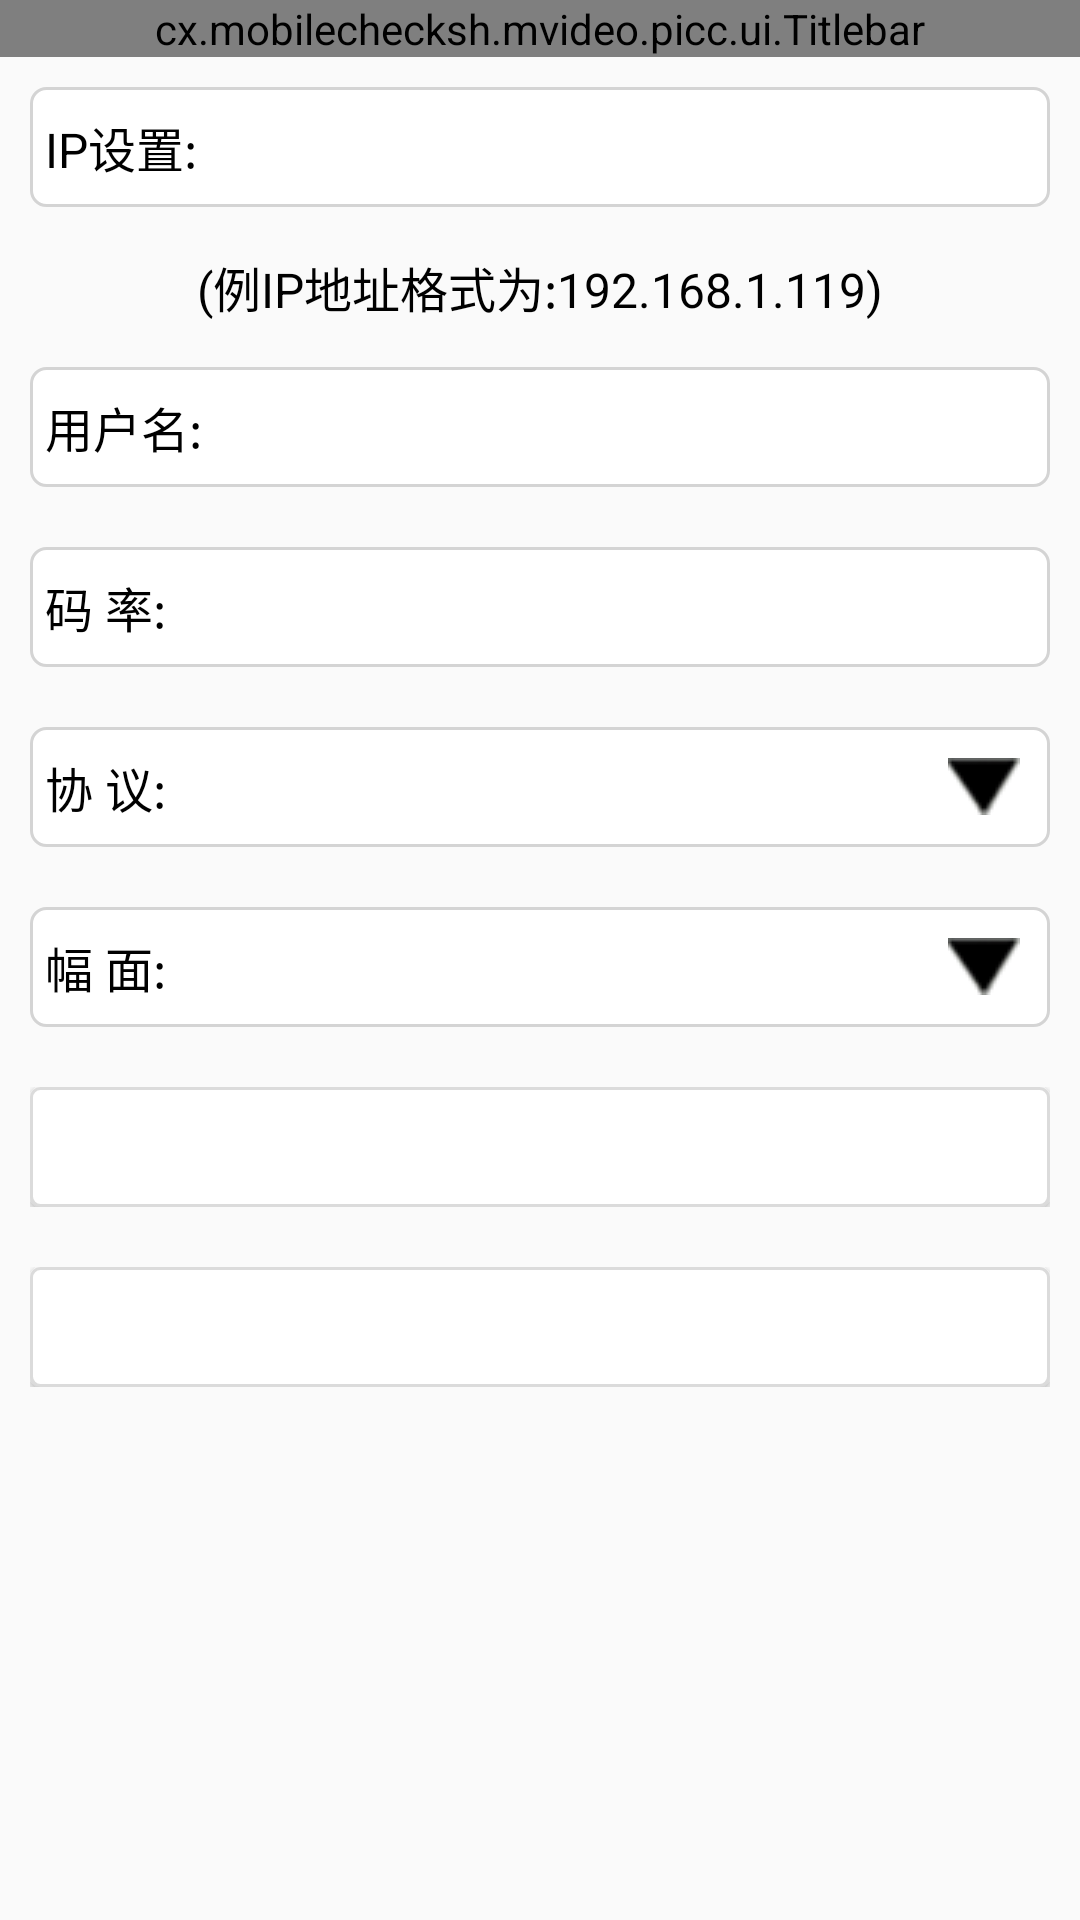

Here is an Android app screen rendered from its layout file. Give the layout XML and the strings, colors and styles it references.
<!-- AndroidManifest.xml: application theme AppTheme -->
<!-- res/layout/camera_setting.xml -->
<RelativeLayout xmlns:android="http://schemas.android.com/apk/res/android"
    xmlns:tools="http://schemas.android.com/tools"
    android:layout_width="match_parent"
    android:layout_height="match_parent"
   >

     <cx.mobilechecksh.mvideo.picc.ui.Titlebar
       xmlns:custom="http://schemas.android.com/apk/res/cx.mobilechecksh"
        android:id="@+id/titlebar"
        custom:titlebarBackground="?attr/titlebar_backgroud"
        custom:titlebarLeftBackground="?attr/titlebar_left_backgroud"
        custom:titlebarRightBackground="?attr/titlebar_right_backgroud"
        custom:titlebarTitle="@string/setting_page"
        android:layout_width="fill_parent"
        android:layout_height="wrap_content" />
     
        <ScrollView
            android:layout_below="@+id/titlebar"
        android:layout_width="fill_parent"
        android:layout_height="fill_parent"
        android:fadeScrollbars="true" >

        <LinearLayout
            android:layout_width="fill_parent"
            android:layout_height="wrap_content"
            android:orientation="vertical" >

            <RelativeLayout
                android:layout_width="fill_parent"
                android:layout_height="wrap_content"
                android:layout_margin="10dip" >

                <EditText
                    android:id="@+id/ip"
                    style="@style/setting_edittext"
                    android:layout_width="fill_parent"
                    android:layout_height="@dimen/default_edittext_height" />

                <TextView
                    style="@style/setting_edittext_text"
                    android:layout_width="wrap_content"
                    android:layout_height="@dimen/default_edittext_height"
                    android:text="@string/settingip_ip" />
            </RelativeLayout>
            
            
                  <TextView 
                style="@style/setting_edittext_text"
				android:layout_width="fill_parent"
				android:layout_height="wrap_content"
				android:gravity="center_horizontal"
				android:text="@string/setting_ip_format" />
                  
                  
            <RelativeLayout
                android:layout_width="fill_parent"
                android:layout_height="wrap_content"
                android:layout_margin="10dip" >

                <EditText
                    android:id="@+id/sign"
                    style="@style/setting_edittext"
                    android:layout_width="fill_parent"
                    android:layout_height="@dimen/default_edittext_height" />

                <TextView
                    style="@style/setting_edittext_text"
                    android:layout_width="wrap_content"
                    android:layout_height="@dimen/default_edittext_height"
                    android:text="@string/settingip_sign" />
            </RelativeLayout>

      
            
            <RelativeLayout
                android:layout_width="fill_parent"
                android:layout_height="wrap_content"
                android:visibility="gone"
                android:layout_margin="10dip" >

                <EditText
                    android:id="@+id/FPS"
                    style="@style/setting_edittext"
                    android:layout_width="fill_parent"
					android:inputType="number"
                    android:layout_height="@dimen/default_edittext_height" />

                <TextView
                    style="@style/setting_edittext_text"
                    android:layout_width="wrap_content"
                    android:layout_height="@dimen/default_edittext_height"
                    android:text="@string/settingip_FPS" />
            </RelativeLayout>

            <RelativeLayout
                android:layout_width="fill_parent"
                android:layout_height="wrap_content"
                android:layout_margin="10dip" >

                <EditText
                    android:id="@+id/BIT"
                    style="@style/setting_edittext"
                    android:layout_width="fill_parent"
                    android:inputType="number"
                    android:layout_height="@dimen/default_edittext_height" />

                <TextView
                    style="@style/setting_edittext_text"
                    android:layout_width="wrap_content"
                    android:layout_height="@dimen/default_edittext_height"
                    android:text="@string/settingip_BIT" />
            </RelativeLayout>
            <RelativeLayout
                android:layout_width="fill_parent"
                android:layout_height="wrap_content"
                android:layout_margin="10dip" >

                <Spinner
                    android:id="@+id/connect_type"
                    style="@style/setting_edittext"
                    android:layout_width="fill_parent"
                    android:layout_height="@dimen/default_edittext_height" />

                <TextView
                    style="@style/setting_edittext_text"
                    android:layout_width="wrap_content"
                    android:layout_height="@dimen/default_edittext_height"
                    android:text="@string/settingip_connect_type" />
                
                <ImageView 
                    android:layout_width="wrap_content"
                    android:layout_height="wrap_content"
                    android:layout_alignParentRight="true"
                    android:layout_centerVertical="true"
                    android:layout_marginRight="10dip"
                    android:src="@drawable/settingip_triangle"/>
            </RelativeLayout>

            <RelativeLayout
                android:layout_width="fill_parent"
                android:layout_height="wrap_content"
                android:layout_margin="10dip" >

                <Spinner
                    android:id="@+id/pw_ph"
                    style="@style/setting_edittext"
                    android:layout_width="fill_parent"
                    android:layout_height="@dimen/default_edittext_height" />

                <TextView
                    style="@style/setting_edittext_text"
                    android:layout_width="wrap_content"
                    android:layout_height="@dimen/default_edittext_height"
                    android:text="@string/settingip_pwph" />
                
                <ImageView 
                    android:layout_width="wrap_content"
                    android:layout_height="wrap_content"
                    android:layout_alignParentRight="true"
                    android:layout_centerVertical="true"
                    android:layout_marginRight="10dip"
                    android:src="@drawable/settingip_triangle"/>
            </RelativeLayout>
            
              <RelativeLayout
                android:layout_width="fill_parent"
                android:layout_height="wrap_content"
                android:layout_margin="10dip" >
                <Button 
                    android:id="@+id/setting_about"
                    style="@style/setting_button"
                    android:layout_width="fill_parent"
                    android:layout_height="@dimen/default_edittext_height" />
                <ImageView 
                    android:src="@drawable/chevron"
                    android:layout_alignParentRight="true"
                    android:layout_marginRight="10dp"
                    android:layout_width="wrap_content"
                    android:layout_height="@dimen/default_edittext_height"/>
                
                  <TextView
                    style="@style/setting_edittext_text"
                    android:layout_width="wrap_content"
                    android:layout_height="@dimen/default_edittext_height"
                    android:text="@string/about_page" />

            </RelativeLayout>
            
			<RelativeLayout
                android:layout_width="fill_parent"
                android:layout_height="wrap_content"
                android:layout_margin="10dip" >
                <Button 
                    android:id="@+id/fixnet"
                    style="@style/setting_button"
                    android:layout_width="fill_parent"
                    android:layout_height="@dimen/default_edittext_height" />
                <ImageView 
                    android:src="@drawable/chevron"
                    android:layout_alignParentRight="true"
                    android:layout_marginRight="10dp"
                    android:layout_width="wrap_content"
                    android:layout_height="@dimen/default_edittext_height"/>
                
                  <TextView
                    style="@style/setting_edittext_text"
                    android:layout_width="wrap_content"
                    android:layout_height="@dimen/default_edittext_height"
                    android:text="@string/fix_net" />

            </RelativeLayout>
            
            
                               
              
        </LinearLayout>
    </ScrollView>


</RelativeLayout>
<!-- resources referenced by this layout -->
<resources>
  <dimen name="default_edittext_height">40dip</dimen>
  <string name="about_page">关于</string>
  <string name="fix_net">网络设置</string>
  <string name="setting_ip_format">(例IP地址格式为:192.168.1.119)</string>
  <string name="setting_page">设置</string>
  <string name="settingip_BIT">码　率:　</string>
  <string name="settingip_FPS">帧　率:　</string>
  <string name="settingip_connect_type">协　议:　</string>
  <string name="settingip_ip">IP设置:</string>
  <string name="settingip_pwph">幅　面:　</string>
  <string name="settingip_sign">用户名:</string>
  <style name="setting_button">
          <item name="android:textColor">@color/black</item>
          <item name="android:textSize">@dimen/default_size</item>
          <item name="android:background">@drawable/systemsetting_button_bg_selector</item>
          <item name="android:paddingRight">15dip</item>
          <item name="android:paddingLeft">15dip</item>
          <item name="android:paddingTop">3dip</item>
          <item name="android:paddingBottom">5dip</item>
      </style>
  <style name="setting_edittext">
          <item name="android:textSize">@dimen/default_size</item>
          <item name="android:background">@drawable/default_edittext_shape</item>
          <item name="android:minHeight">50dip</item>
          <item name="android:paddingTop">3dip</item>
          <item name="android:paddingBottom">3dip</item>
          <item name="android:paddingLeft">65dip</item>
          <item name="android:paddingRight">5dip</item>
          <item name="android:singleLine">true</item>
          <item name="android:gravity">center_vertical</item>
      </style>
  <style name="setting_edittext_text">
          <item name="android:textSize">@dimen/default_size</item>
          <item name="android:textColor">@color/black</item>
          <item name="android:padding">5dip</item>
          <item name="android:gravity">center_vertical</item>
      </style>
  <style name="AppTheme" parent="Theme.AppCompat.Light.DarkActionBar">
          
          <item name="colorPrimary">@color/colorPrimary</item>
          <item name="colorPrimaryDark">@color/colorPrimaryDark</item>
          <item name="colorAccent">@color/colorAccent</item>
      </style>
  <color name="black">#000000</color>
  <dimen name="default_size">16dp</dimen>
  <!-- drawable systemsetting_button_bg_selector (drawable) -->
  <?xml version="1.0" encoding="utf-8"?>
  <selector xmlns:android="http://schemas.android.com/apk/res/android"
      android:dither="true">
          
      <item android:state_enabled="true" android:state_pressed="true">
          <shape >
  	        <gradient 
  	             android:angle="270" 
  	             android:startColor="#ffb049" 
  	             android:endColor="#ffb049"
  	             /> 
  	         <corners android:radius="3dip" />
  	         <stroke android:color="#dbdbdb" android:width="1dip"/> 
           </shape>                
      </item>
      
      <item android:state_enabled="false"  android:state_pressed="false">
          <shape >
  	        <gradient 
  	             android:angle="270" 
  	             android:startColor="#E9EFFC" 
  	             android:endColor="#4E4D58"/> 
  	         <corners android:radius="3dip" />
           </shape>                
      </item>
      
      <item >
          <shape>
              <gradient android:angle="270"  android:startColor="#ffffff" android:endColor="#ffffff"/>
              <corners android:radius="3dip"/>   
              <stroke android:color="#dbdbdb" android:width="1dip"/>       
          </shape>        
      </item>
          
      
          
  </selector>
  <color name="colorPrimary">#3F51B5</color>
  <color name="colorPrimaryDark">#303F9F</color>
  <color name="colorAccent">#FF4081</color>
  <color name="white">#FFFFFF</color>
  <color name="defalut_edit_pressed">#ffbf6c</color>
  <color name="defalut_edit_normal">#d4d4d4</color>
</resources>
